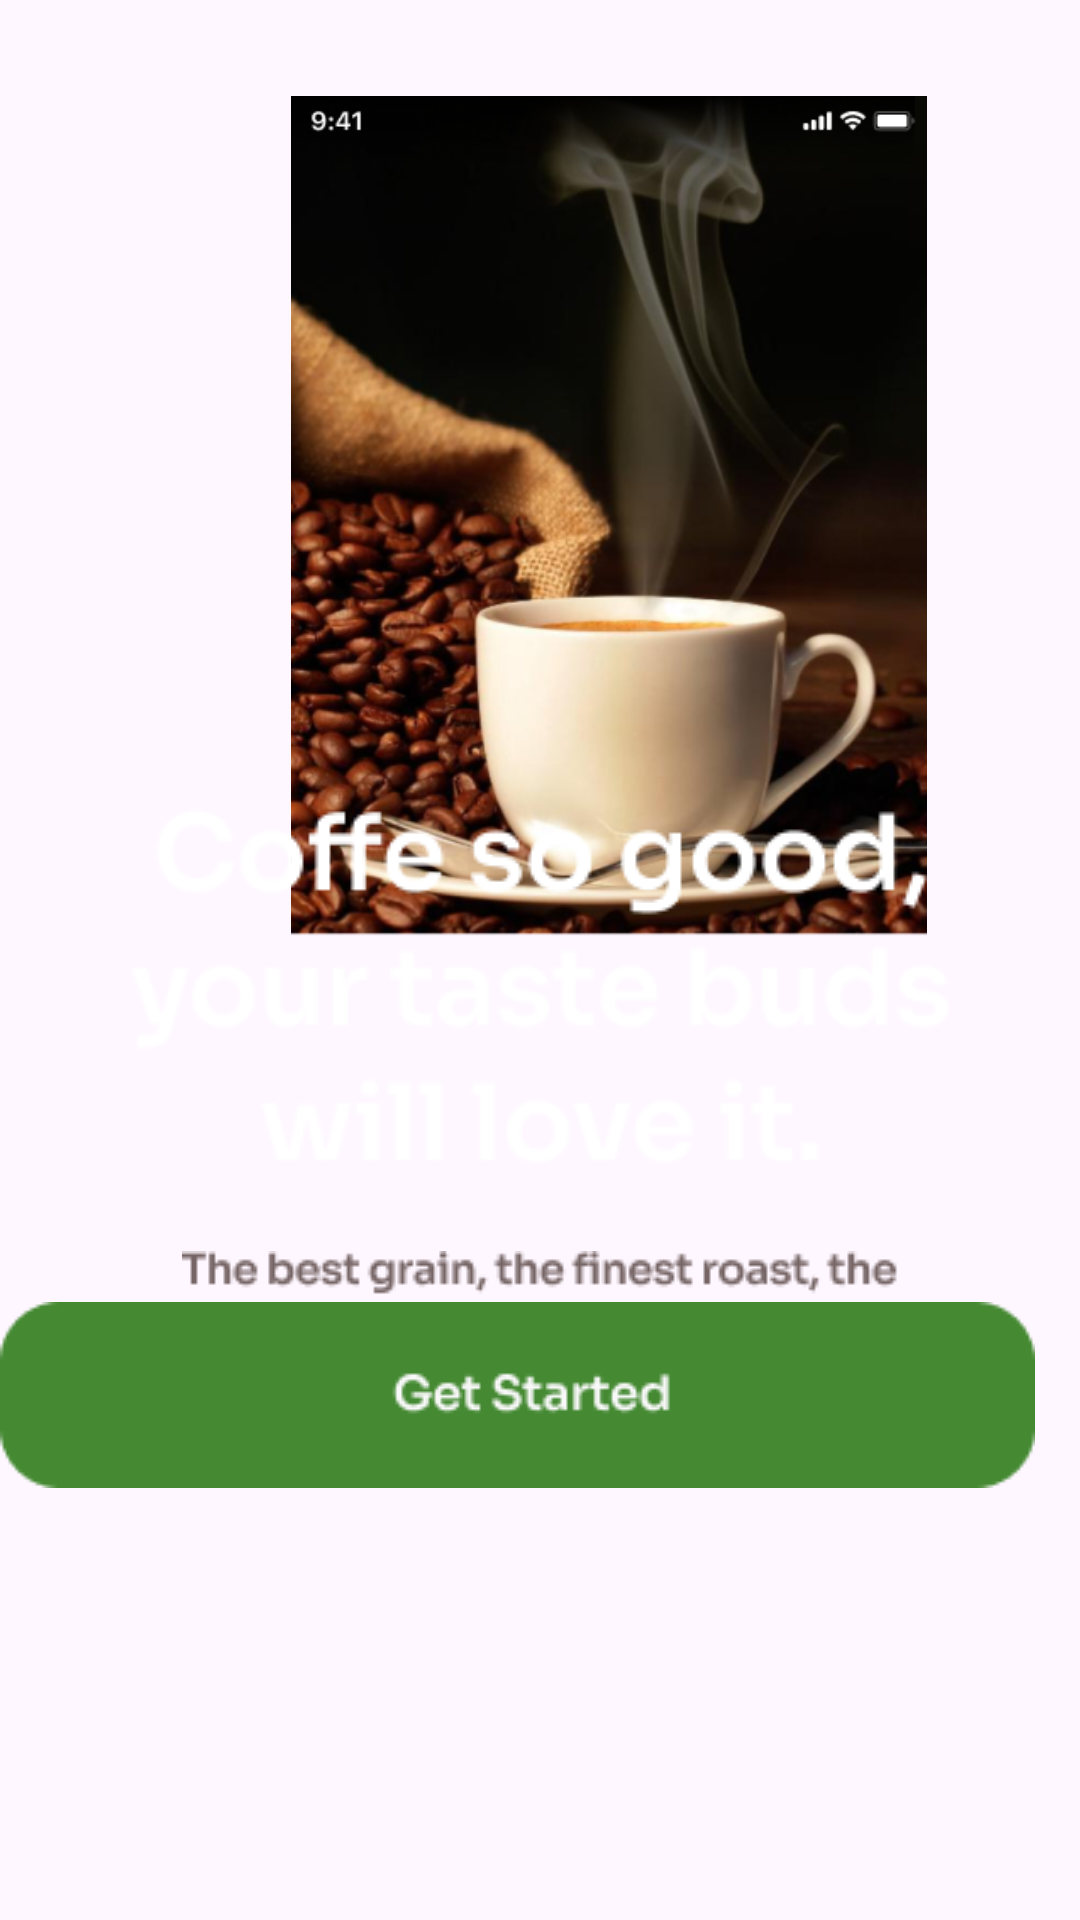

This screen was rendered from an Android layout file. Write that file and the resources it references.
<!-- AndroidManifest.xml: application theme Theme.Coffeeshop_khilink -->
<!-- res/layout/activity_main.xml -->
<?xml version="1.0" encoding="utf-8"?>
<androidx.constraintlayout.widget.ConstraintLayout xmlns:android="http://schemas.android.com/apk/res/android"
    xmlns:app="http://schemas.android.com/apk/res-auto"
    xmlns:tools="http://schemas.android.com/tools"
    android:layout_width="match_parent"
    android:layout_height="match_parent"
    tools:context=".MainActivity">

    <ImageView
        android:id="@+id/imageView6"
        android:layout_width="406dp"
        android:layout_height="283dp"
        android:layout_marginTop="32dp"
        app:layout_constraintTop_toTopOf="parent"
        app:srcCompat="@drawable/kopi"
        tools:layout_editor_absoluteX="-7dp" />

    <ImageView
        android:id="@+id/imageView7"
        android:layout_width="wrap_content"
        android:layout_height="wrap_content"
        app:layout_constraintBottom_toBottomOf="parent"
        app:layout_constraintEnd_toEndOf="parent"
        app:layout_constraintStart_toStartOf="parent"
        app:layout_constraintTop_toTopOf="@+id/imageView6"
        app:layout_constraintVertical_bias="0.485"
        app:srcCompat="@drawable/text2" />

    <ImageView
        android:id="@+id/imageView8"
        android:layout_width="wrap_content"
        android:layout_height="wrap_content"
        app:layout_constraintBottom_toBottomOf="parent"
        app:layout_constraintEnd_toEndOf="parent"
        app:layout_constraintHorizontal_bias="0.502"
        app:layout_constraintStart_toStartOf="parent"
        app:layout_constraintTop_toTopOf="parent"
        app:layout_constraintVertical_bias="0.688"
        app:srcCompat="@drawable/text" />

    <ImageView
        android:id="@+id/button_get_started"
        android:layout_width="wrap_content"
        android:layout_height="wrap_content"
        android:layout_marginBottom="144dp"
        app:layout_constraintBottom_toBottomOf="parent"
        app:srcCompat="@drawable/buttongetstarted"
        tools:layout_editor_absoluteX="32dp" />


</androidx.constraintlayout.widget.ConstraintLayout>
<!-- resources referenced by this layout -->
<resources>
  <!-- drawable buttongetstarted: png bitmap (drawable, 2749 bytes) -->
  <!-- drawable kopi: png bitmap (drawable, 220898 bytes) -->
  <!-- drawable text: png bitmap (drawable, 4311 bytes) -->
  <!-- drawable text2: png bitmap (drawable, 6791 bytes) -->
  <style name="Theme.Coffeeshop_khilink" parent="Base.Theme.Coffeeshop_khilink" />
  <style name="Base.Theme.Coffeeshop_khilink" parent="Theme.Material3.DayNight.NoActionBar">
          
          
      </style>
</resources>
